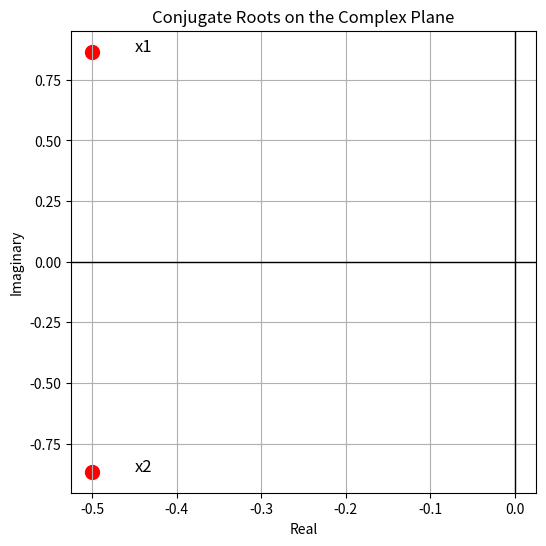

Here is the Python script that generated this plot:
#Conjugate Roots visualization
import matplotlib.pyplot as plt

# Roots
x1 = complex(-0.5, 3**0.5/2)
x2 = complex(-0.5, -3**0.5/2)

# Plotting
plt.figure(figsize=(6,6))
plt.axhline(0, color='black', linewidth=1)  # Real axis
plt.axvline(0, color='black', linewidth=1)  # Imaginary axis
plt.scatter([x1.real, x2.real], [x1.imag, x2.imag], color='red', s=100)
plt.text(x1.real+0.05, x1.imag, 'x1', fontsize=12)
plt.text(x2.real+0.05, x2.imag, 'x2', fontsize=12)
plt.title('Conjugate Roots on the Complex Plane')
plt.xlabel('Real')
plt.ylabel('Imaginary')
plt.grid(True)
plt.show()
